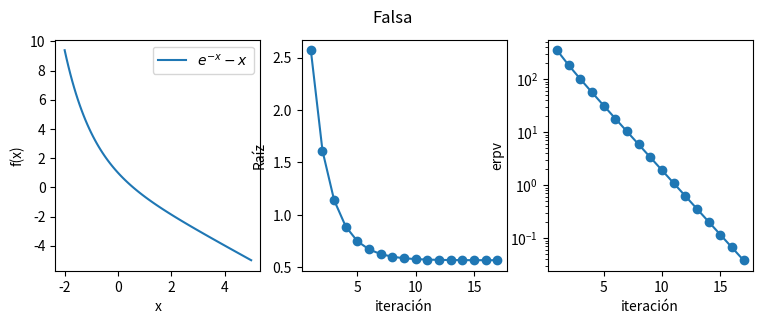

The matplotlib source for this figure:
#importar librerias
import matplotlib.pyplot as plt
import math
import numpy as np
#definicion de la funcion y del metodo de biseccion
def fun(x):
    return math.exp(-x)-x
def falsa(xi,xif,xf,xff):
    return (xi-(xif*1.0*(xf-xi))/(xff-xif))
#valores contantes limite iniciao, limite final y numero de puntos de la grafica
a,b,p=-2,5,100
#valor verdadero a considerar
vv=0.567143
#variables donde se guardara los errores del metodo
exb=[]
eyb=[]
vpm=[]
#calculo del dominio y codominio e la funcion
x = np.linspace(a,b,p)
y = [fun(i) for i in x]
#variables auxiliares
error=100
i=0
while error>.05:
    #metodo de biseccion
    pm=falsa(a,fun(a),b,fun(b))
    exb.append(i+1)
    vpm.append(pm)
    error=abs((vv-pm)*100/vv)
    eyb.append(error)
    print (pm,error)
    i=i+1
    #aplicacion del teorea de Bolzano y eleccion de subintervalo
    if (fun(a)*fun(pm)<0):
        b=pm
    else:
        a=pm
#presentación de resultaods
plt.figure(figsize=(9, 3))
plt.subplot(131)
plt.xlabel("x")
plt.ylabel("f(x)")
plt.plot(x,y,label=r'$e^{-x}-x$')
plt.legend()
plt.subplot(132)
plt.xlabel("iteración")
plt.ylabel("Raíz")
plt.plot(exb,vpm,'-o')
plt.subplot(133)
plt.xlabel("iteración")
plt.ylabel("erpv")
plt.semilogy(exb,eyb,'-o')
plt.suptitle('Falsa')
plt.show()
